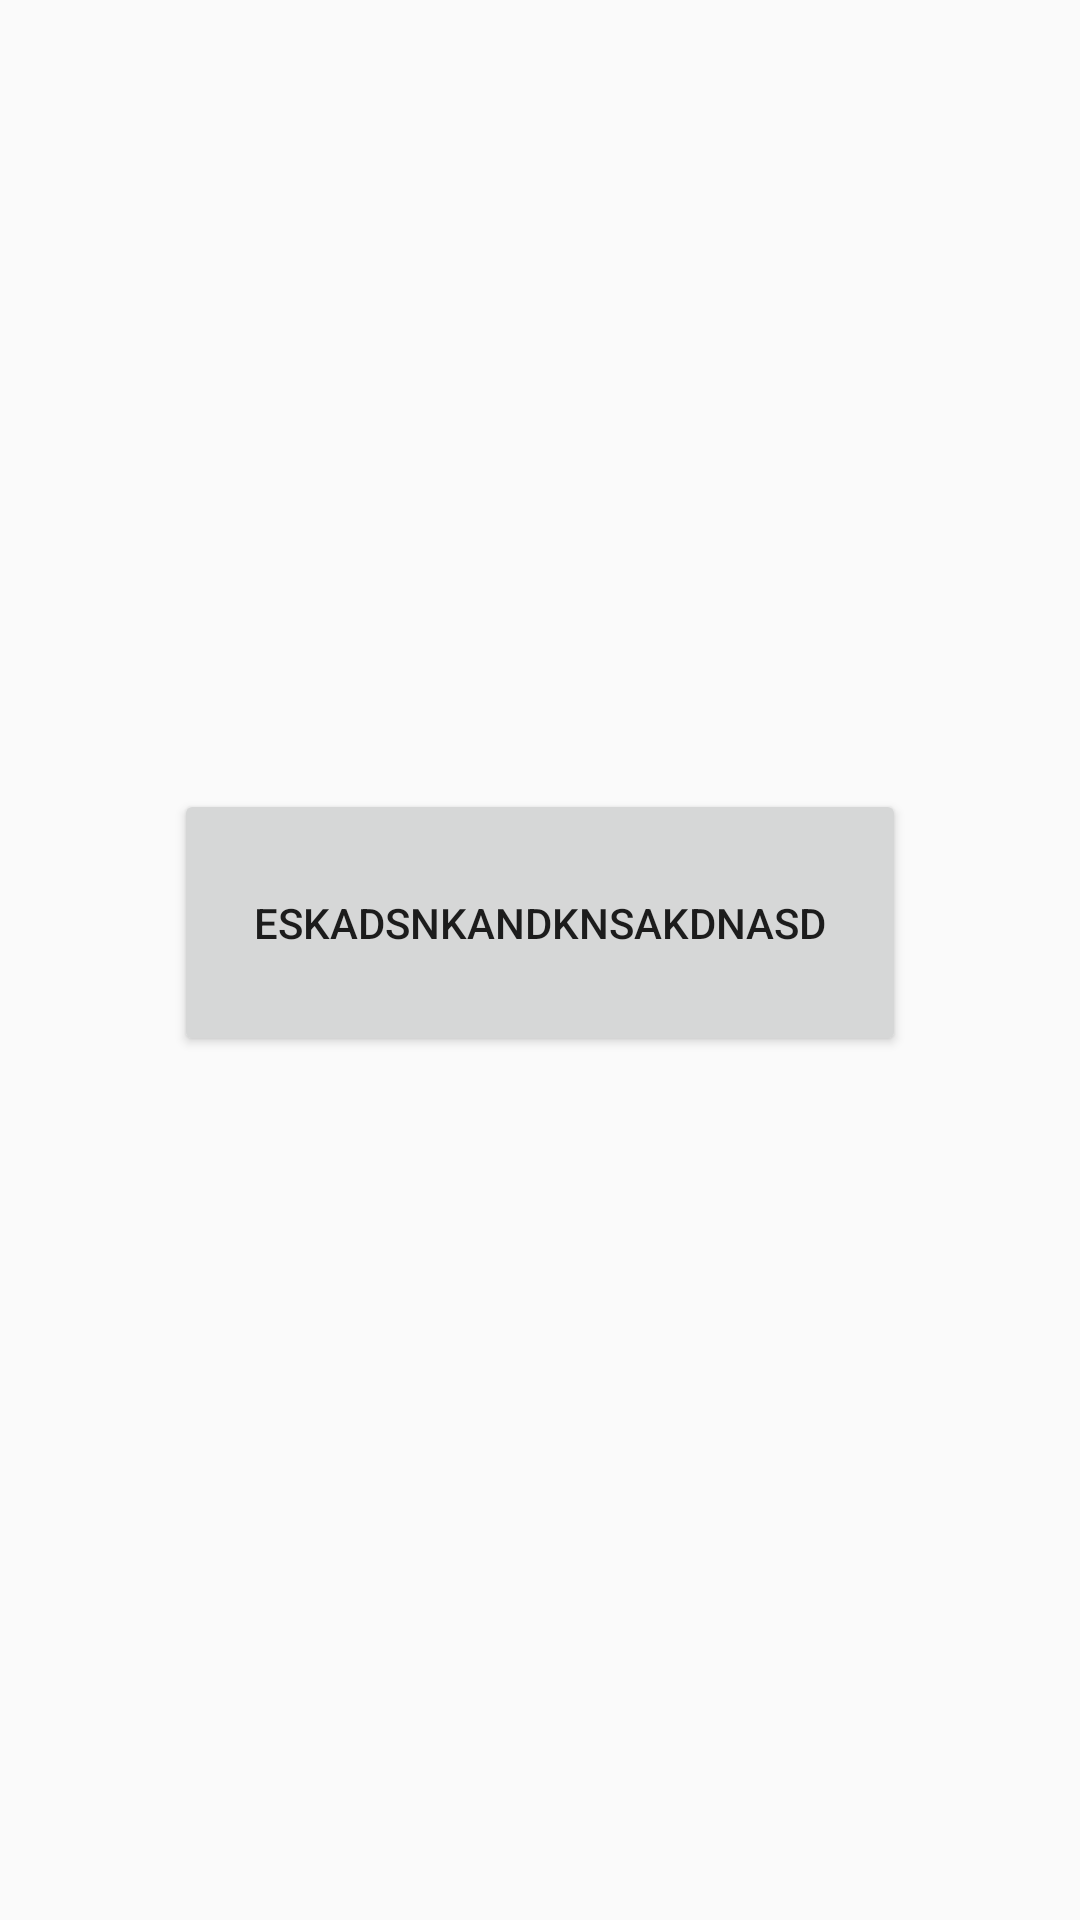

Reconstruct the res/layout file that produces this screen, plus the resources it refers to.
<!-- AndroidManifest.xml: application theme AppTheme -->
<!-- res/layout/activity_1.xml -->
<?xml version="1.0" encoding="utf-8"?>
<android.support.constraint.ConstraintLayout xmlns:android="http://schemas.android.com/apk/res/android"
    android:layout_width="match_parent"
    android:layout_height="match_parent"
    android:background="@color/background_material_light"
    xmlns:app="http://schemas.android.com/apk/res-auto">

    <Button
        android:id="@+id/hello4"
        android:layout_width="244dp"
        android:layout_height="89dp"
        android:layout_marginBottom="288dp"
        android:text="ESKADSNKANDKNSAKDNASD"
        app:layout_constraintBottom_toBottomOf="parent"
        app:layout_constraintEnd_toEndOf="parent"
        app:layout_constraintStart_toStartOf="parent"
        app:layout_constraintTop_toBottomOf="@+id/textView"
        app:layout_constraintVertical_bias="0.873" />

</android.support.constraint.ConstraintLayout>
<!-- resources referenced by this layout -->
<resources>
  <style name="AppTheme" parent="Theme.AppCompat.Light.NoActionBar">
      
          <item name="colorPrimary">@color/colorPrimary</item>
          <item name="colorPrimaryDark">@color/colorPrimaryDark</item>
          <item name="colorAccent">@color/colorAccent</item>
      </style>
  <color name="colorPrimary">#3F51B5</color>
  <color name="colorPrimaryDark">#303F9F</color>
  <color name="colorAccent">#FF4081</color>
  
      My own colours
</resources>
